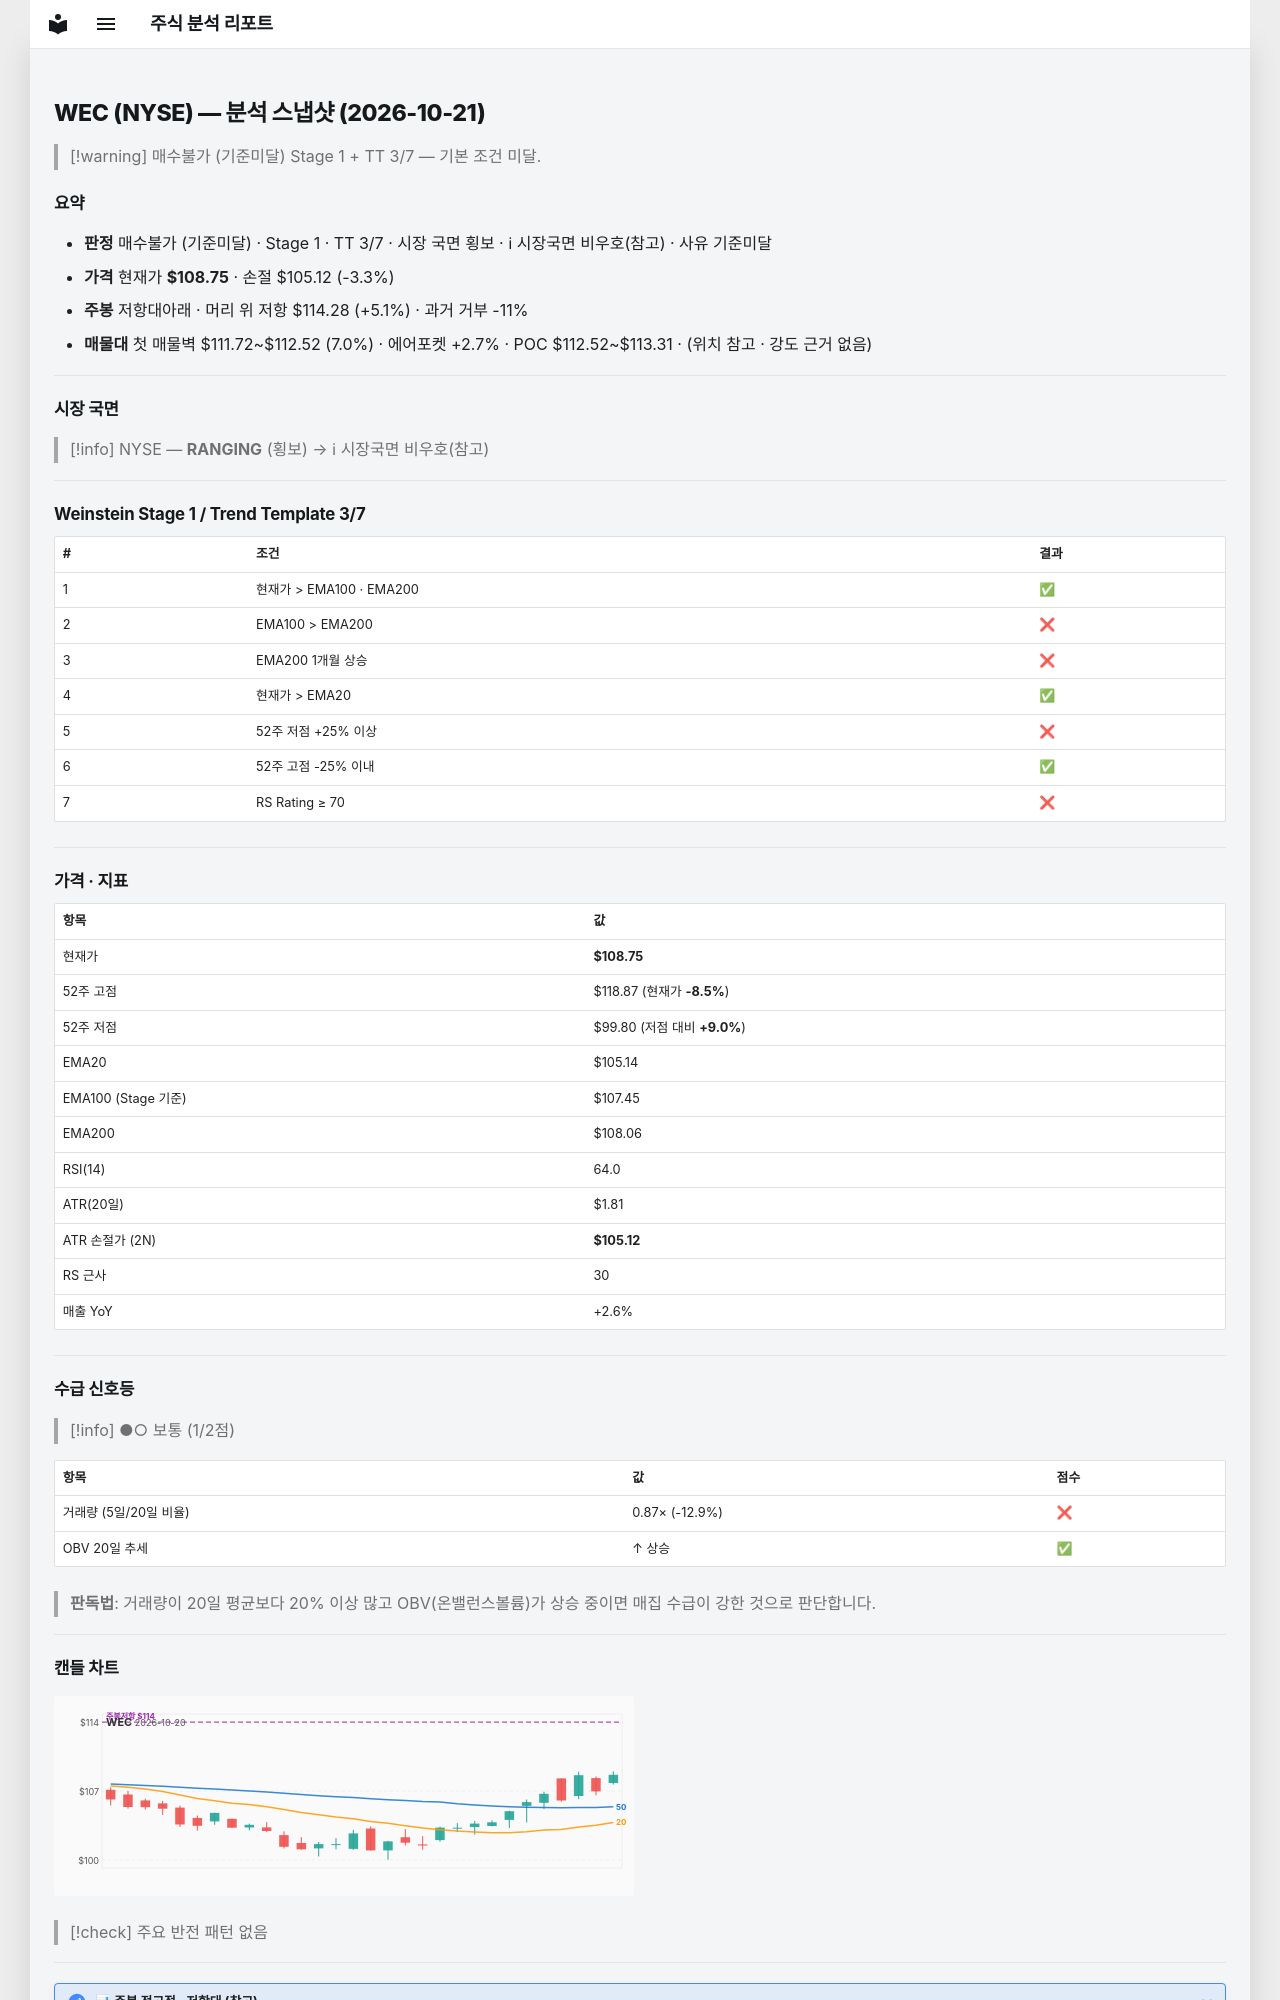

repository: soloandco/stock-reports · page: snapshots/WEC-2026-10-21/index.html · generator: mkdocs

---
type: analysis-snapshot
title: WEC 분석 스냅샷
ticker: WEC
market: NYSE
created: 2026-10-21
updated: 2026-10-21
bar-date: 2026-10-20
verdict: 매수불가
verdict-reason: 기준미달
real-rr: 1.53
sma50-gap-pct: 3.4
weekly-position: 저항대아래
weekly-overhead-price: 114.28
weekly-overhead-pct: 5.1
stage: 1
trend-template-score: 3
tt-max: 7
ma-set: ema-20-100-200
price: 108.75
stop-price: 105.12267187284209
market-regime: RANGING
supply-demand-score: 1/2
supply-demand-label: 보통
status: tracking
tags:
  - stock-agent
  - watchlist
  - WEC
  - analysis
related:
  - "[[analysis-template]]"
---

# WEC (NYSE) — 분석 스냅샷 (2026-10-21)

> [!warning] 매수불가 (기준미달)
> Stage 1 + TT 3/7 — 기본 조건 미달.

## 요약

- **판정** 매수불가 (기준미달) · Stage 1 · TT 3/7 · 시장 국면 횡보 · ℹ 시장국면 비우호(참고) · 사유 기준미달
- **가격** 현재가 **$108.75** · 손절 $105.12 (-3.3%)
- **주봉** 저항대아래 · 머리 위 저항 $114.28 (+5.1%) · 과거 거부 -11%
- **매물대** 첫 매물벽 $111.72~$112.52 (7.0%) · 에어포켓 +2.7% · POC $112.52~$113.31 · (위치 참고 · 강도 근거 없음)

---

## 시장 국면

> [!info] NYSE — **RANGING** (횡보) → ℹ 시장국면 비우호(참고)

---

## Weinstein Stage 1 / Trend Template 3/7

| # | 조건 | 결과 |
|---|------|------|
| 1 | 현재가 > EMA100 · EMA200 | ✅ |
| 2 | EMA100 > EMA200 | ❌ |
| 3 | EMA200 1개월 상승 | ❌ |
| 4 | 현재가 > EMA20 | ✅ |
| 5 | 52주 저점 +25% 이상 | ❌ |
| 6 | 52주 고점 -25% 이내 | ✅ |
| 7 | RS Rating ≥ 70 | ❌ |

---

## 가격 · 지표

| 항목 | 값 |
|------|---|
| 현재가 | **$108.75** |
| 52주 고점 | $118.87 (현재가 **-8.5%**) |
| 52주 저점 | $99.80 (저점 대비 **+9.0%**) |
| EMA20 | $105.14 |
| EMA100 (Stage 기준) | $107.45 |
| EMA200 | $108.06 |
| RSI(14) | 64.0 |
| ATR(20일) | $1.81 |
| ATR 손절가 (2N) | **$105.12** |
| RS 근사 | 30 |
| 매출 YoY | +2.6% |

---
## 수급 신호등

> [!info] ●○ 보통 (1/2점)

| 항목 | 값 | 점수 |
|------|------|------|
| 거래량 (5일/20일 비율) | 0.87× (-12.9%) | ❌ |
| OBV 20일 추세 | ↑ 상승 | ✅ |

> **판독법**: 거래량이 20일 평균보다 20% 이상 많고 OBV(온밸런스볼륨)가 상승 중이면 매집 수급이 강한 것으로 판단합니다.

---
